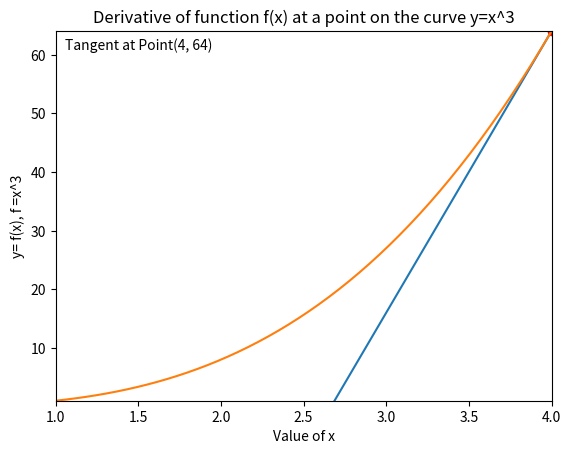

Source code (Python):
import numpy as np
import matplotlib.pyplot as plt
import matplotlib.animation as animation
from matplotlib.animation import PillowWriter
from scipy.interpolate import make_interp_spline


# Data to plot the curve y=x^3
points_list = []
for x in range(1, 5):
    y = x ** 3
    points_list.append((x, y))

x = np.array([i[0] for i in points_list])
y = np.array([i[1] for i in points_list])

# Plotting the figure
fig = plt.figure()
fig.figsize = (4, 4)
ax = fig.add_subplot(111)

tangent, = ax.plot([], [], '-')
curve, = ax.plot([], [], '-')
pointA = ax.scatter([], [], c='r')

label_text = ax.text(0.02, 0.95, '', transform=ax.transAxes)
ax.set_xlim(np.min(x), np.max(x))
ax.set_ylim(np.min(y), np.max(y))

ax.set_xlabel(xlabel='Value of x')
ax.set_ylabel(ylabel='y= f(x), f =x^3')
plt.title('Derivative of function f(x) at a point on the curve y=x^3')


def animate(i,):
    X_Y_Spline = make_interp_spline(x, y)
    X_ = np.linspace(x.min(), x.max(), 50)
    Y_ = X_Y_Spline(X_)

    x0 = x[i]
    y0 = y[i]
    m = np.linspace(1, 5, 100)
    slope = 3*x0*x0

    n = (slope*(m-x0)) + y0

    tangent.set_xdata(m)
    tangent.set_ydata(n)
    label_text.set_text(f'Tangent at Point({x0}, {y0})')
    curve.set_xdata(X_)
    curve.set_ydata(Y_)

    pointA.set_offsets([x0, y0])

    return tangent, curve, pointA, label_text


anim = animation.FuncAnimation(fig,
                               animate,
                               frames=len(x),
                               interval=1000,
                               blit=True
                               )
plt.show()

anim.save("curve_plot.gif", dpi=70, writer=PillowWriter(fps=1))
